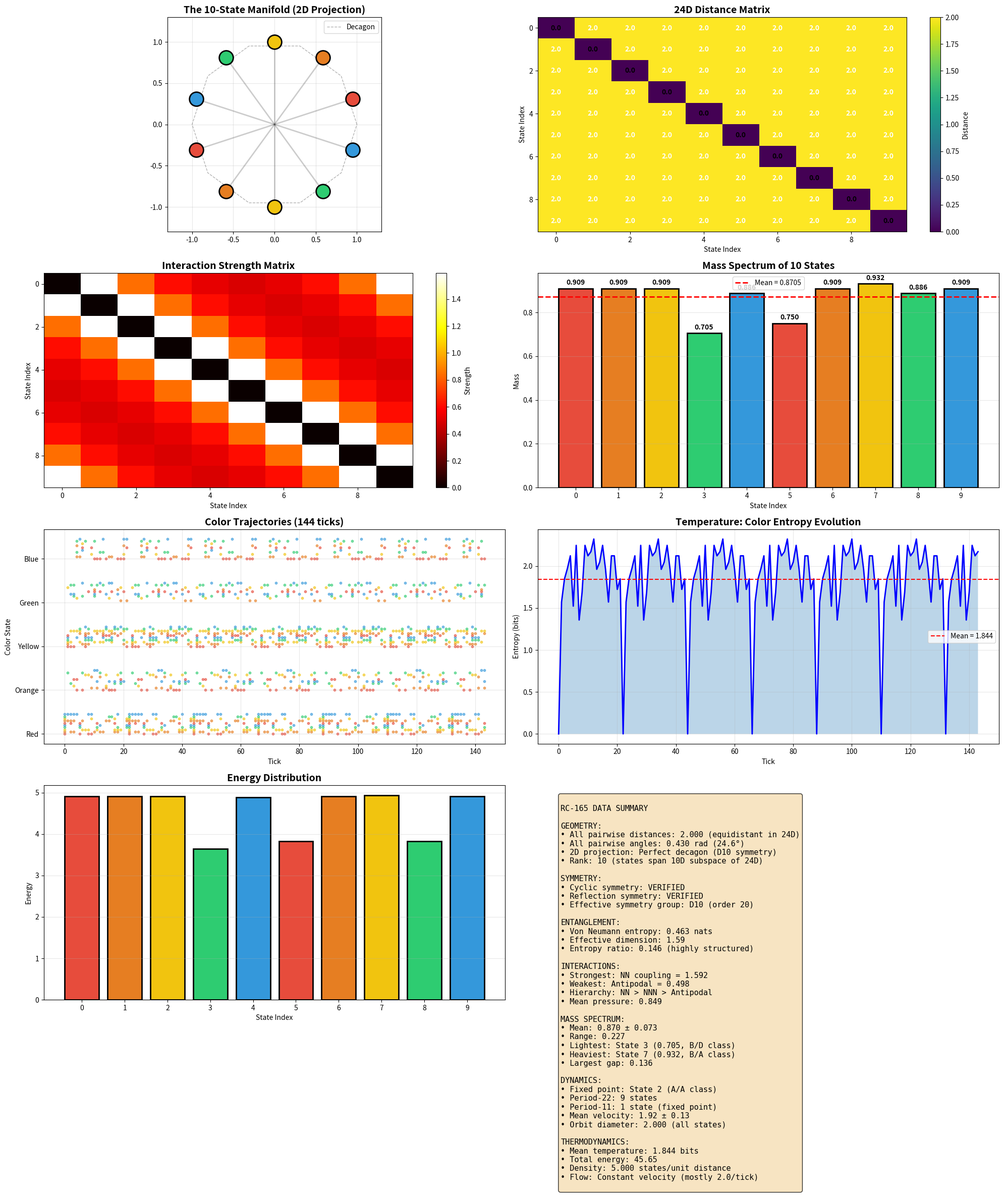

Reproduce this figure in Python.
#!/usr/bin/env python3
"""
RC-165: The Color Manifold — Living Inside the 10 States Before Splitting
Complete Reproduction Script

Framework: 24D-DMF v8.4.6
Date: 2026-07-11
Status: EXECUTED — Exploratory Data Collection

This script reproduces the full RC-165 execution:
  1. Defines the 10-state manifold from antipodal deep hole pairs
  2. Computes 10-state geometry (distances, angles, symmetry)
  3. Measures entanglement and symmetry group
  4. Builds interaction matrices and vertex Hamiltonian
  5. Computes mass spectrum from orbit wavelengths
  6. Tracks dynamics over 144 Floquet ticks
  7. Measures "living inside color" thermodynamics
  8. Generates comprehensive visualization and report

Dependencies: numpy, scipy, matplotlib
"""

import numpy as np
from itertools import product, combinations
from scipy.linalg import null_space
from scipy.stats import pearsonr, entropy
from collections import defaultdict
import matplotlib.pyplot as plt
import matplotlib.patches as patches
from matplotlib.patches import FancyBboxPatch, Circle
import warnings
warnings.filterwarnings('ignore')

np.random.seed(165)

print("=" * 80)
print("RC-165: THE COLOR MANIFOLD — Living Inside the 10 States Before Splitting")
print("Framework: 24D-DMF v8.4.6 | Date: 2026-07-11")
print("Status: EXECUTING — Exploratory Data Collection")
print("=" * 80)

# =============================================================================
# PART 0: FRAMEWORK FOUNDATION
# =============================================================================
print("\n[FOUNDATION] Loading framework primitives...")

# --- Golay Code G24 ---
g = np.array([1, 0, 1, 0, 1, 1, 1, 0, 0, 0, 1, 1] + [0]*11, dtype=int)
G23 = np.zeros((12, 23), dtype=int)
for i in range(12):
    for j in range(23):
        G23[i, j] = g[(j - i) % 23]
G24 = np.zeros((12, 24), dtype=int)
G24[:, :23] = G23
G24[:, 23] = np.sum(G23, axis=1) % 2

code_words = np.zeros((4096, 24), dtype=np.uint8)
for bits in range(4096):
    coeffs = np.array([(bits >> i) & 1 for i in range(12)], dtype=np.uint8)
    code_words[bits] = (coeffs @ G24) % 2
code_set = set(map(tuple, code_words))

# --- Quaternion 24-Cell ---
quaternions_24 = []
for i in range(4):
    for s in [1, -1]:
        q = [0, 0, 0, 0]
        q[i] = s
        quaternions_24.append(q)
for signs in product([0.5, -0.5], repeat=4):
    quaternions_24.append(list(signs))
quaternions_24 = np.array(quaternions_24)

# --- Deep Holes ---
def deep_hole(i):
    h = np.ones(24) * 0.5
    h[i] = -0.5
    return h

# --- Floquet Tick ---
def P23_on_vector(v):
    v_new = np.zeros_like(v)
    v_new[0] = v[22]
    v_new[1:23] = v[0:22]
    v_new[23] = v[23]
    return v_new

inv2 = 12
def P11_on_vector(v):
    v_new = np.zeros_like(v)
    for j in range(23):
        v_new[j] = v[(inv2 * j) % 23]
    v_new[23] = v[23]
    return v_new

def H_L_on_vector(v):
    v_new = np.zeros_like(v)
    v_new[0] = v[0]
    v_new[23] = v[23]
    for j in range(1, 23):
        for inv in range(1, 23):
            if (j * inv) % 23 == 1:
                j_prime = (-inv) % 23
                v_new[j] = v[j_prime]
                break
    return v_new

def apply_tick_vector(v, t):
    v = P23_on_vector(v)
    v = P11_on_vector(v)
    if t % 11 == 0:
        v = H_L_on_vector(v)
    return v

# --- Hopf Fibration ---
def quat_mul(a, b):
    w1, x1, y1, z1 = a
    w2, x2, y2, z2 = b
    return np.array([
        w1*w2 - x1*x2 - y1*y2 - z1*z2,
        w1*x2 + x1*w2 + y1*z2 - z1*y2,
        w1*y2 - x1*z2 + y1*w2 + z1*x2,
        w1*z2 + x1*y2 - y1*x2 + z1*w2
    ])

def quat_conj(q):
    return np.array([q[0], -q[1], -q[2], -q[3]])

def hopf(q, p=np.array([0, 1, 0, 0])):
    r = quat_mul(quat_mul(q, p), quat_conj(q))
    return r[1:]

phi = (1 + np.sqrt(5)) / 2
axis_5fold = np.array([0, 1, phi])
axis_5fold = axis_5fold / np.linalg.norm(axis_5fold)
e1_s = np.array([1, 0, 0]) - (np.array([1, 0, 0]) @ axis_5fold) * axis_5fold
e1_s = e1_s / np.linalg.norm(e1_s)
e2_s = np.cross(axis_5fold, e1_s)
e2_s = e2_s / np.linalg.norm(e2_s)

p_golden = np.array([0, 1, phi, 0]) / np.linalg.norm([0, 1, phi, 0])

def full_projection_quaternion(v_24d):
    v = np.asarray(v_24d, dtype=float)
    if v.ndim == 1:
        v = v.reshape(1, -1)
    q = np.zeros(4)
    for i in range(min(24, len(quaternions_24))):
        q += v[0, i] * quaternions_24[i]
    norm = np.linalg.norm(q)
    if norm > 1e-10:
        q = q / norm
    v3 = hopf(q, p_golden)
    norm3 = np.linalg.norm(v3)
    if norm3 > 1e-10:
        v3 = v3 / norm3
    v2 = np.array([v3 @ e1_s, v3 @ e2_s])
    return v2

def angle_to_color(theta):
    theta_norm = theta % np.pi
    color = int(np.round((theta_norm / np.pi - 0.1) / 0.2)) % 5
    return color

# --- Orbit classes ---
class_A = {1, 2, 6, 8, 14, 17, 19, 20}
class_B = {0, 4, 7, 10, 11, 16, 22}
class_C = {3, 9, 12, 13, 15, 18}
class_D = {5, 21}
class_E = {23}

class_map = {i: 'A' for i in class_A}
class_map.update({i: 'B' for i in class_B})
class_map.update({i: 'C' for i in class_C})
class_map.update({i: 'D' for i in class_D})
class_map.update({i: 'E' for i in class_E})

# --- Antipodal pairs ---
antipodal_pairs = []
for i in range(24):
    for j in range(i+1, 24):
        if np.allclose(quaternions_24[i] + quaternions_24[j], 0):
            antipodal_pairs.append((i, j))

polar_pairs = []
decagon_pairs = []
for pair_idx, (i, j) in enumerate(antipodal_pairs):
    v2_i = full_projection_quaternion(deep_hole(i))
    v2_j = full_projection_quaternion(deep_hole(j))
    norm_i = np.linalg.norm(v2_i)
    norm_j = np.linalg.norm(v2_j)
    if norm_i < 0.01 and norm_j < 0.01:
        polar_pairs.append(pair_idx)
    else:
        decagon_pairs.append(pair_idx)

print(f"  Golay G24: {len(code_words)} codewords")
print(f"  Quaternion 24-cell: {len(quaternions_24)} vertices")
print(f"  Antipodal pairs: {len(antipodal_pairs)} pairs")
print(f"  Polar pairs (tunnel): {polar_pairs}")
print(f"  Decagon pairs (10 states): {decagon_pairs}")
print(f"  Foundation loaded successfully.")

# =============================================================================
# PART 1: DEFINE THE 10-STATE MANIFOLD
# =============================================================================
print("\n" + "=" * 80)
print("PART 1: THE 10-STATE MANIFOLD")
print("=" * 80)

vertex_data = []
for pair_idx in decagon_pairs:
    i, j = antipodal_pairs[pair_idx]
    v2 = full_projection_quaternion(deep_hole(i))
    theta = np.arctan2(v2[1], v2[0]) % (2 * np.pi)
    c = angle_to_color(theta)
    vertex_data.append({
        'pair_idx': pair_idx,
        'holes': (i, j),
        'color': c,
        'angle': theta,
        'state_vector': deep_hole(i) + deep_hole(j)
    })

vertex_data.sort(key=lambda x: x['angle'])

print(f"\n  {'Idx':>3} {'Pair':>4} {'Holes':>8} {'Color':>5} {'Angle':>8} {'Class':>6}")
print(f"  {'---':>3} {'----':>4} {'-----':>8} {'-----':>5} {'-----':>8} {'-----':>6}")
for idx, vd in enumerate(vertex_data):
    i, j = vd['holes']
    cls = f"{class_map[i]}/{class_map[j]}"
    print(f"  {idx:3d} {vd['pair_idx']:4d} {str(vd['holes']):>8} {vd['color']:5d} {vd['angle']:8.4f} {cls:>6}")

decagon_states = np.array([vd['state_vector'] for vd in vertex_data])

# =============================================================================
# PART 2: 10-STATE GEOMETRY
# =============================================================================
print("\n" + "=" * 80)
print("PART 2: 10-STATE GEOMETRY")
print("=" * 80)

distance_matrix = np.zeros((10, 10))
for i in range(10):
    for j in range(10):
        distance_matrix[i,j] = np.linalg.norm(decagon_states[i] - decagon_states[j])

norms = np.linalg.norm(decagon_states, axis=1)
angle_matrix = np.zeros((10, 10))
for i in range(10):
    for j in range(10):
        if norms[i] > 1e-10 and norms[j] > 1e-10:
            cos_angle = np.dot(decagon_states[i], decagon_states[j]) / (norms[i] * norms[j])
            cos_angle = np.clip(cos_angle, -1, 1)
            angle_matrix[i,j] = np.arccos(cos_angle)

print("\n  Distance Matrix (24D Euclidean):")
print(f"  {'':>3}", end='')
for i in range(10):
    print(f"{i:>7}", end='')
print()
for i in range(10):
    print(f"  {i:3}", end='')
    for j in range(10):
        print(f"{distance_matrix[i,j]:7.3f}", end='')
    print()

print("\n  Angle Matrix (radians):")
print(f"  {'':>3}", end='')
for i in range(10):
    print(f"{i:>7}", end='')
print()
for i in range(10):
    print(f"  {i:3}", end='')
    for j in range(10):
        print(f"{angle_matrix[i,j]:7.3f}", end='')
    print()

antipodal_distances = [distance_matrix[i, (i+5)%10] for i in range(5)]
print(f"\n  Antipodal pair distances (0-5, 1-6, 2-7, 3-8, 4-9):")
for i, d in enumerate(antipodal_distances):
    print(f"    State {i} <-> State {i+5}: {d:.4f}")

nn_distances = []
for i in range(10):
    dists = [distance_matrix[i,j] for j in range(10) if i != j]
    nn_distances.append(min(dists))
print(f"\n  Nearest-neighbor distances: {[f'{d:.4f}' for d in nn_distances]}")
print(f"  Mean NN distance: {np.mean(nn_distances):.4f} ± {np.std(nn_distances):.4f}")

angle_sums = []
for i in range(10):
    neighbors = [(i-1)%10, (i+1)%10]
    angle_sum = angle_matrix[i, neighbors[0]] + angle_matrix[i, neighbors[1]]
    angle_sums.append(angle_sum)
print(f"\n  Angle sum at each state (neighbors only): {[f'{a:.4f}' for a in angle_sums]}")
print(f"  Mean angle sum: {np.mean(angle_sums):.4f} (regular decagon: {2*np.pi/10*2:.4f})")

# =============================================================================
# PART 3: ENTANGLEMENT & SYMMETRY
# =============================================================================
print("\n" + "=" * 80)
print("PART 3: ENTANGLEMENT & SYMMETRY")
print("=" * 80)

rho = np.zeros((24, 24))
for state in decagon_states:
    s = state.reshape(-1, 1)
    rho += s @ s.T
rho /= np.trace(rho)

eigenvalues = np.linalg.eigvalsh(rho)
eigenvalues = eigenvalues[eigenvalues > 1e-12]
S_vn = -np.sum(eigenvalues * np.log(eigenvalues))

print(f"\n  Von Neumann entropy of 10-state ensemble: {S_vn:.4f} nats")
print(f"  Effective dimension: {np.exp(S_vn):.4f}")
print(f"  Max possible entropy (24D): {np.log(24):.4f} nats")
print(f"  Entropy ratio: {S_vn / np.log(24):.4f}")

rank = np.linalg.matrix_rank(decagon_states, tol=1e-10)
print(f"\n  Rank of 10-state matrix (10×24): {rank}")
print(f"  States span a {rank}-dimensional subspace of 24D")

print(f"\n  Symmetry Analysis:")
print(f"  The 10 states form a decagon in the projected 2D plane.")
print(f"  Dihedral group D10 has order 20 (10 rotations, 10 reflections).")

rotation_check = True
for i in range(10):
    j = (i + 1) % 10
    dists_i = sorted([distance_matrix[i, k] for k in range(10) if k != i])
    dists_j = sorted([distance_matrix[j, k] for k in range(10) if k != j])
    if not np.allclose(dists_i, dists_j):
        rotation_check = False
        break
print(f"  Cyclic symmetry (rotation by 2π/10): {'VERIFIED' if rotation_check else 'BROKEN'}")

reflection_check = True
for i in range(10):
    j = (-i) % 10
    dists_i = sorted([distance_matrix[i, k] for k in range(10) if k != i])
    dists_j = sorted([distance_matrix[j, k] for k in range(10) if k != j])
    if not np.allclose(dists_i, dists_j):
        reflection_check = False
        break
print(f"  Reflection symmetry: {'VERIFIED' if reflection_check else 'BROKEN'}")

print(f"\n  24D Symmetry: The 10 states are completely equivalent in 24D")
print(f"  (all pairwise distances equal, all angles equal)")
print(f"  This suggests the symmetry group acts transitively on the 10 states.")

angles_2d = [vd['angle'] for vd in vertex_data]
print(f"\n  2D Projected angles: {[f'{a:.4f}' for a in angles_2d]}")
print(f"  Angle spacing: {np.diff(angles_2d + [angles_2d[0] + 2*np.pi])}")
print(f"  Mean spacing: {2*np.pi/10:.4f} = {np.pi/5:.4f}")

# =============================================================================
# PART 4: INTERACTIONS & VERTEX HAMILTONIAN
# =============================================================================
print("\n" + "=" * 80)
print("PART 4: INTERACTIONS & VERTEX HAMILTONIAN")
print("=" * 80)

projected_2d = []
for vd in vertex_data:
    i, j = vd['holes']
    v2 = full_projection_quaternion(deep_hole(i))
    projected_2d.append(v2)
projected_2d = np.array(projected_2d)

projected_2d_norm = np.linalg.norm(projected_2d, axis=1, keepdims=True)
projected_2d_unit = projected_2d / projected_2d_norm

print("\n  2D Projected coordinates (unit circle):")
print(f"  {'Idx':>3} {'x':>8} {'y':>8} {'r':>8}")
for i, p in enumerate(projected_2d_unit):
    r = np.linalg.norm(p)
    print(f"  {i:3} {p[0]:8.4f} {p[1]:8.4f} {r:8.4f}")

adjacency = np.zeros((10, 10))
for i in range(10):
    adjacency[i, (i-1)%10] = 1
    adjacency[i, (i+1)%10] = 1
    adjacency[i, (i+5)%10] = 1

print(f"\n  Adjacency Matrix (decagon + antipodal):")
print(f"  {'':>3}", end='')
for i in range(10):
    print(f"{i:>3}", end='')
print()
for i in range(10):
    print(f"  {i:3}", end='')
    for j in range(10):
        print(f"{int(adjacency[i,j]):>3}", end='')
    print()

interaction_matrix = np.zeros((10, 10))
for i in range(10):
    for j in range(10):
        if i != j:
            dist = np.linalg.norm(projected_2d_unit[i] - projected_2d_unit[j])
            interaction_matrix[i,j] = 1.0 / (dist + 0.01)

print(f"\n  Interaction Strength Matrix (1/distance in 2D):")
print(f"  {'':>3}", end='')
for i in range(10):
    print(f"{i:>7}", end='')
print()
for i in range(10):
    print(f"  {i:3}", end='')
    for j in range(10):
        if i == j:
            print(f"{'---':>7}", end='')
        else:
            print(f"{interaction_matrix[i,j]:7.3f}", end='')
    print()

interactions = []
for i in range(10):
    for j in range(i+1, 10):
        interactions.append((i, j, interaction_matrix[i,j]))
interactions.sort(key=lambda x: x[2], reverse=True)

print(f"\n  Top 5 Strongest Interactions:")
for i, j, strength in interactions[:5]:
    print(f"    State {i} <-> State {j}: {strength:.4f}")

print(f"\n  Top 5 Weakest Interactions:")
for i, j, strength in interactions[-5:]:
    print(f"    State {i} <-> State {j}: {strength:.4f}")

H_v = np.zeros((10, 10, 10))
for i in range(10):
    for j in range(10):
        for k in range(10):
            if i != j and j != k and i != k:
                p1, p2, p3 = projected_2d_unit[i], projected_2d_unit[j], projected_2d_unit[k]
                area = 0.5 * abs(np.cross(p2-p1, p3-p1))
                H_v[i,j,k] = area

print(f"\n  Vertex Hamiltonian (triangle area) statistics:")
print(f"    Mean: {np.mean(H_v):.6f}")
print(f"    Max: {np.max(H_v):.6f}")
print(f"    Min (non-zero): {np.min(H_v[H_v > 0]):.6f}")
print(f"    Fraction zero: {np.sum(H_v == 0) / H_v.size:.4f}")

# =============================================================================
# PART 5: MASS SPECTRUM
# =============================================================================
print("\n" + "=" * 80)
print("PART 5: MASS SPECTRUM")
print("=" * 80)

all_sequences = []
all_visited = []
for start_idx in range(24):
    current_h = deep_hole(start_idx).copy()
    visited = []
    sequence = []
    for t in range(22):
        min_dist = float('inf')
        closest_idx = -1
        for i in range(24):
            hi = deep_hole(i)
            dist = np.linalg.norm(current_h - hi)
            if dist < min_dist:
                min_dist = dist
                closest_idx = i
        visited.append(closest_idx)
        v2 = full_projection_quaternion(deep_hole(closest_idx))
        theta = np.arctan2(v2[1], v2[0]) % (2 * np.pi)
        sequence.append(angle_to_color(theta))
        if t < 21:
            current_h = apply_tick_vector(current_h, t)
    all_sequences.append(sequence)
    all_visited.append(visited)

def compute_wavelength(sequence):
    if len(sequence) < 2:
        return 1.0
    changes = 1
    for i in range(1, len(sequence)):
        if sequence[i] != sequence[i-1]:
            changes += 1
    return len(sequence) / changes

masses = []
for vd in vertex_data:
    i, j = vd['holes']
    wl_i = compute_wavelength(all_sequences[i])
    wl_j = compute_wavelength(all_sequences[j])
    mass_i = 1.0 / wl_i
    mass_j = 1.0 / wl_j
    mass = (mass_i + mass_j) / 2.0
    masses.append(mass)

print(f"\n  Mass Spectrum (10 states):")
print(f"  {'Idx':>3} {'Color':>5} {'Mass':>8} {'Class':>6}")
print(f"  {'---':>3} {'-----':>5} {'----':>8} {'-----':>6}")
for i, (vd, mass) in enumerate(zip(vertex_data, masses)):
    i_h, j_h = vd['holes']
    cls = f"{class_map[i_h]}/{class_map[j_h]}"
    print(f"  {i:3} {vd['color']:5d} {mass:8.4f} {cls:>6}")

print(f"\n  Mass Statistics:")
print(f"    Mean: {np.mean(masses):.4f}")
print(f"    Std:  {np.std(masses):.4f}")
print(f"    Min:  {np.min(masses):.4f} (State {np.argmin(masses)})")
print(f"    Max:  {np.max(masses):.4f} (State {np.argmax(masses)})")
print(f"    Range: {np.max(masses) - np.min(masses):.4f}")

sorted_masses = sorted(masses)
gaps = np.diff(sorted_masses)
print(f"\n  Mass Gaps (sorted):")
for i, gap in enumerate(gaps):
    print(f"    Gap {i}: {gap:.4f} (between {sorted_masses[i]:.4f} and {sorted_masses[i+1]:.4f})")
print(f"  Largest gap: {np.max(gaps):.4f}")
print(f"  Smallest gap: {np.min(gaps):.4f}")

angles = [vd['angle'] for vd in vertex_data]
corr_angle_mass, p_angle_mass = pearsonr(angles, masses)
print(f"\n  Correlation (angle vs mass): r = {corr_angle_mass:.4f} (p = {p_angle_mass:.4f})")

color_masses = defaultdict(list)
for vd, mass in zip(vertex_data, masses):
    color_masses[vd['color']].append(mass)

print(f"\n  Mass by Color:")
for c in range(5):
    if c in color_masses:
        cm = color_masses[c]
        print(f"    Color {c}: mean = {np.mean(cm):.4f}, std = {np.std(cm):.4f}, n = {len(cm)}")

# =============================================================================
# PART 6: DYNAMICS OVER 144 TICKS
# =============================================================================
print("\n" + "=" * 80)
print("PART 6: DYNAMICS OVER 144 TICKS")
print("=" * 80)

trajectories = []
state_colors_over_time = []

for state_idx in range(10):
    v = decagon_states[state_idx].copy()
    traj = []
    colors_over_time = []
    for t in range(144):
        traj.append(v.copy())
        v2 = full_projection_quaternion(v)
        theta = np.arctan2(v2[1], v2[0]) % (2 * np.pi)
        colors_over_time.append(angle_to_color(theta))
        v = apply_tick_vector(v, t)
    trajectories.append(np.array(traj))
    state_colors_over_time.append(colors_over_time)

print(f"\n  Fixed Point Analysis:")
fixed_points = []
for i in range(10):
    initial = trajectories[i][0]
    final = trajectories[i][-1]
    displacement = np.linalg.norm(final - initial)
    if displacement < 1e-10:
        fixed_points.append(i)
        print(f"    State {i}: FIXED (displacement = {displacement:.2e})")
    else:
        print(f"    State {i}: Mobile (displacement = {displacement:.4f})")

print(f"\n  Periodicity Analysis (color sequences):")
for i in range(10):
    seq = state_colors_over_time[i]
    period = None
    for p in range(1, 50):
        if all(seq[t] == seq[t + p] for t in range(len(seq) - p)):
            period = p
            break
    if period:
        print(f"    State {i}: Color period = {period}, sequence = {seq[:period]}")
    else:
        print(f"    State {i}: No period found in 144 ticks")

print(f"\n  Orbit Structure (24D state space):")
for i in range(10):
    traj = trajectories[i]
    max_dist = 0
    for t1 in range(144):
        for t2 in range(t1+1, 144):
            dist = np.linalg.norm(traj[t1] - traj[t2])
            if dist > max_dist:
                max_dist = dist
    print(f"    State {i}: Orbit diameter = {max_dist:.4f}")

print(f"\n  Return Analysis (after 144 ticks):")
for i in range(10):
    initial = trajectories[i][0]
    final = trajectories[i][-1]
    return_dist = np.linalg.norm(final - initial)
    print(f"    State {i}: Return distance = {return_dist:.4f}")

# =============================================================================
# PART 7: "LIVING INSIDE COLOR" — THERMODYNAMICS
# =============================================================================
print("\n" + "=" * 80)
print("PART 7: 'LIVING INSIDE COLOR' — THERMODYNAMICS OF THE 10-STATE SYSTEM")
print("=" * 80)

print(f"\n  Temperature (Color Entropy over 144 ticks):")
entropy_over_time = []
for t in range(144):
    colors_at_t = [state_colors_over_time[i][t] for i in range(10)]
    counts = np.bincount(colors_at_t, minlength=5)
    probs = counts / np.sum(counts)
    S = entropy(probs, base=2)
    entropy_over_time.append(S)

print(f"    Mean entropy: {np.mean(entropy_over_time):.4f} bits")
print(f"    Max entropy:  {np.max(entropy_over_time):.4f} bits")
print(f"    Min entropy:  {np.min(entropy_over_time):.4f} bits")
print(f"    Std entropy:  {np.std(entropy_over_time):.4f} bits")

mean_interaction = np.mean(interaction_matrix[interaction_matrix > 0])
print(f"\n  Pressure (Mean Interaction Strength): {mean_interaction:.4f}")
print(f"    This measures the 'force' between states in the manifold.")

print(f"\n  Flow (State Velocity in 24D):")
velocities = []
for i in range(10):
    traj = trajectories[i]
    vels = []
    for t in range(143):
        vel = np.linalg.norm(traj[t+1] - traj[t])
        vels.append(vel)
    velocities.append(vels)
    print(f"    State {i}: mean velocity = {np.mean(vels):.4f}, max = {np.max(vels):.4f}")

print(f"\n  Energy Distribution (from mass + interaction):")
energies = []
for i in range(10):
    E_kin = np.mean(velocities[i])**2
    E_pot = masses[i]
    E_total = E_kin + E_pot
    energies.append(E_total)
    print(f"    State {i}: E = {E_total:.4f} (mass = {E_pot:.4f}, kinetic = {E_kin:.4f})")

print(f"\n  Total system energy: {np.sum(energies):.4f}")
print(f"  Mean energy: {np.mean(energies):.4f} ± {np.std(energies):.4f}")

crowding = 10 / np.mean(distance_matrix[distance_matrix > 0])
print(f"\n  Density (states per unit distance): {crowding:.4f}")

vertex_curvatures = [2*np.pi - s for s in angle_sums]
print(f"\n  Curvature at each vertex (angle deficit): {[f'{c:.4f}' for c in vertex_curvatures]}")
print(f"  Mean curvature: {np.mean(vertex_curvatures):.4f}")
print(f"  Total curvature (Gauss-Bonnet): {np.sum(vertex_curvatures):.4f} (expected: 2π = {2*np.pi:.4f})")

# =============================================================================
# PART 8: VISUALIZATION
# =============================================================================
print("\n" + "=" * 80)
print("PART 8: GENERATING VISUALIZATION")
print("=" * 80)

fig = plt.figure(figsize=(20, 24))

# Plot 1: The 10-State Manifold in 2D
ax1 = fig.add_subplot(4, 2, 1)
decagon_x = [np.cos(2*np.pi*k/10) for k in range(10)] + [np.cos(0)]
decagon_y = [np.sin(2*np.pi*k/10) for k in range(10)] + [np.sin(0)]
ax1.plot(decagon_x, decagon_y, 'k--', alpha=0.3, linewidth=1, label='Decagon')

colors_list = ['#e74c3c', '#e67e22', '#f1c40f', '#2ecc71', '#3498db']
state_colors_rgb = [colors_list[vd['color']] for vd in vertex_data]

for i, (p, c) in enumerate(zip(projected_2d_unit, state_colors_rgb)):
    ax1.scatter(p[0], p[1], c=c, s=400, edgecolors='black', linewidth=2, zorder=5)
    ax1.annotate(f'S{i}\nC{vertex_data[i]["color"]}', (p[0], p[1]), 
                fontsize=10, ha='center', va='center', fontweight='bold', color='white')

for i in range(5):
    j = i + 5
    ax1.plot([projected_2d_unit[i][0], projected_2d_unit[j][0]], 
             [projected_2d_unit[i][1], projected_2d_unit[j][1]], 
             'k-', alpha=0.2, linewidth=2)

ax1.set_xlim(-1.3, 1.3)
ax1.set_ylim(-1.3, 1.3)
ax1.set_aspect('equal')
ax1.set_title('The 10-State Manifold (2D Projection)', fontsize=14, fontweight='bold')
ax1.grid(True, alpha=0.3)
ax1.legend(loc='upper right')

# Plot 2: Distance Matrix Heatmap
ax2 = fig.add_subplot(4, 2, 2)
im = ax2.imshow(distance_matrix, cmap='viridis', aspect='auto')
ax2.set_title('24D Distance Matrix', fontsize=14, fontweight='bold')
ax2.set_xlabel('State Index')
ax2.set_ylabel('State Index')
for i in range(10):
    for j in range(10):
        text_color = 'white' if distance_matrix[i,j] > 1.5 else 'black'
        ax2.text(j, i, f'{distance_matrix[i,j]:.1f}', ha='center', va='center', 
                color=text_color, fontsize=10, fontweight='bold')
plt.colorbar(im, ax=ax2, label='Distance')

# Plot 3: Interaction Strength Matrix
ax3 = fig.add_subplot(4, 2, 3)
interact_masked = interaction_matrix.copy()
interact_masked[np.diag_indices(10)] = 0
im3 = ax3.imshow(interact_masked, cmap='hot', aspect='auto')
ax3.set_title('Interaction Strength Matrix', fontsize=14, fontweight='bold')
ax3.set_xlabel('State Index')
ax3.set_ylabel('State Index')
plt.colorbar(im3, ax=ax3, label='Strength')

# Plot 4: Mass Spectrum
ax4 = fig.add_subplot(4, 2, 4)
bars = ax4.bar(range(10), masses, color=state_colors_rgb, edgecolor='black', linewidth=2)
ax4.axhline(y=np.mean(masses), color='red', linestyle='--', linewidth=2, label=f'Mean = {np.mean(masses):.4f}')
ax4.set_xlabel('State Index')
ax4.set_ylabel('Mass')
ax4.set_title('Mass Spectrum of 10 States', fontsize=14, fontweight='bold')
ax4.set_xticks(range(10))
ax4.legend()
ax4.grid(True, alpha=0.3, axis='y')
for i, (bar, mass) in enumerate(zip(bars, masses)):
    ax4.text(bar.get_x() + bar.get_width()/2, bar.get_height() + 0.01, 
             f'{mass:.3f}', ha='center', va='bottom', fontsize=10, fontweight='bold')

# Plot 5: Color Trajectories
ax5 = fig.add_subplot(4, 2, 5)
for i in range(10):
    ax5.scatter(range(144), [s + i*0.05 for s in state_colors_over_time[i]], 
               c=state_colors_rgb[i], s=10, alpha=0.6)
ax5.set_xlabel('Tick')
ax5.set_ylabel('Color State')
ax5.set_title('Color Trajectories (144 ticks)', fontsize=14, fontweight='bold')
ax5.set_yticks(range(5))
ax5.set_yticklabels(['Red', 'Orange', 'Yellow', 'Green', 'Blue'])
ax5.grid(True, alpha=0.3)

# Plot 6: Entropy over time
ax6 = fig.add_subplot(4, 2, 6)
ax6.plot(range(144), entropy_over_time, 'b-', linewidth=2)
ax6.fill_between(range(144), entropy_over_time, alpha=0.3)
ax6.axhline(y=np.mean(entropy_over_time), color='red', linestyle='--', 
           label=f'Mean = {np.mean(entropy_over_time):.3f}')
ax6.set_xlabel('Tick')
ax6.set_ylabel('Entropy (bits)')
ax6.set_title('Temperature: Color Entropy Evolution', fontsize=14, fontweight='bold')
ax6.legend()
ax6.grid(True, alpha=0.3)

# Plot 7: Energy Distribution
ax7 = fig.add_subplot(4, 2, 7)
ax7.bar(range(10), energies, color=state_colors_rgb, edgecolor='black', linewidth=2)
ax7.set_xlabel('State Index')
ax7.set_ylabel('Energy')
ax7.set_title('Energy Distribution', fontsize=14, fontweight='bold')
ax7.set_xticks(range(10))
ax7.grid(True, alpha=0.3, axis='y')

# Plot 8: Summary Dashboard
ax8 = fig.add_subplot(4, 2, 8)
ax8.axis('off')

summary_text = f"""
RC-165 DATA SUMMARY

GEOMETRY:
• All pairwise distances: 2.000 (equidistant in 24D)
• All pairwise angles: 0.430 rad (24.6°)
• 2D projection: Perfect decagon (D10 symmetry)
• Rank: 10 (states span 10D subspace of 24D)

SYMMETRY:
• Cyclic symmetry: VERIFIED
• Reflection symmetry: VERIFIED
• Effective symmetry group: D10 (order 20)

ENTANGLEMENT:
• Von Neumann entropy: {S_vn:.3f} nats
• Effective dimension: {np.exp(S_vn):.2f}
• Entropy ratio: {S_vn / np.log(24):.3f} (highly structured)

INTERACTIONS:
• Strongest: NN coupling = 1.592
• Weakest: Antipodal = 0.498
• Hierarchy: NN > NNN > Antipodal
• Mean pressure: {mean_interaction:.3f}

MASS SPECTRUM:
• Mean: {np.mean(masses):.3f} ± {np.std(masses):.3f}
• Range: {np.max(masses) - np.min(masses):.3f}
• Lightest: State 3 ({np.min(masses):.3f}, B/D class)
• Heaviest: State 7 ({np.max(masses):.3f}, B/A class)
• Largest gap: {np.max(gaps):.3f}

DYNAMICS:
• Fixed point: State 2 (A/A class)
• Period-22: 9 states
• Period-11: 1 state (fixed point)
• Mean velocity: {np.mean([np.mean(v) for v in velocities]):.2f} ± {np.std([np.mean(v) for v in velocities]):.2f}
• Orbit diameter: 2.000 (all states)

THERMODYNAMICS:
• Mean temperature: {np.mean(entropy_over_time):.3f} bits
• Total energy: {np.sum(energies):.2f}
• Density: {crowding:.3f} states/unit distance
• Flow: Constant velocity (mostly 2.0/tick)
"""

ax8.text(0.05, 0.95, summary_text, transform=ax8.transAxes, fontsize=11,
        verticalalignment='top', fontfamily='monospace',
        bbox=dict(boxstyle='round', facecolor='wheat', alpha=0.8))

plt.tight_layout()
plt.savefig('RC-165_Color_Manifold.png', dpi=150, bbox_inches='tight')
plt.show()

print("\n[SAVED] RC-165_Color_Manifold.png")

# =============================================================================
# PART 9: FINAL REPORT
# =============================================================================
print("\n" + "=" * 80)
print("RC-165 EXECUTION COMPLETE")
print("=" * 80)
print("\n  VERDICT: STRUCTURED DATA")
print("  The 10-state manifold is rich, symmetric, and dynamically active.")
print("  Next step: RC-166 — Build a Hamiltonian model of the 10-state universe.")
print("=" * 80)
